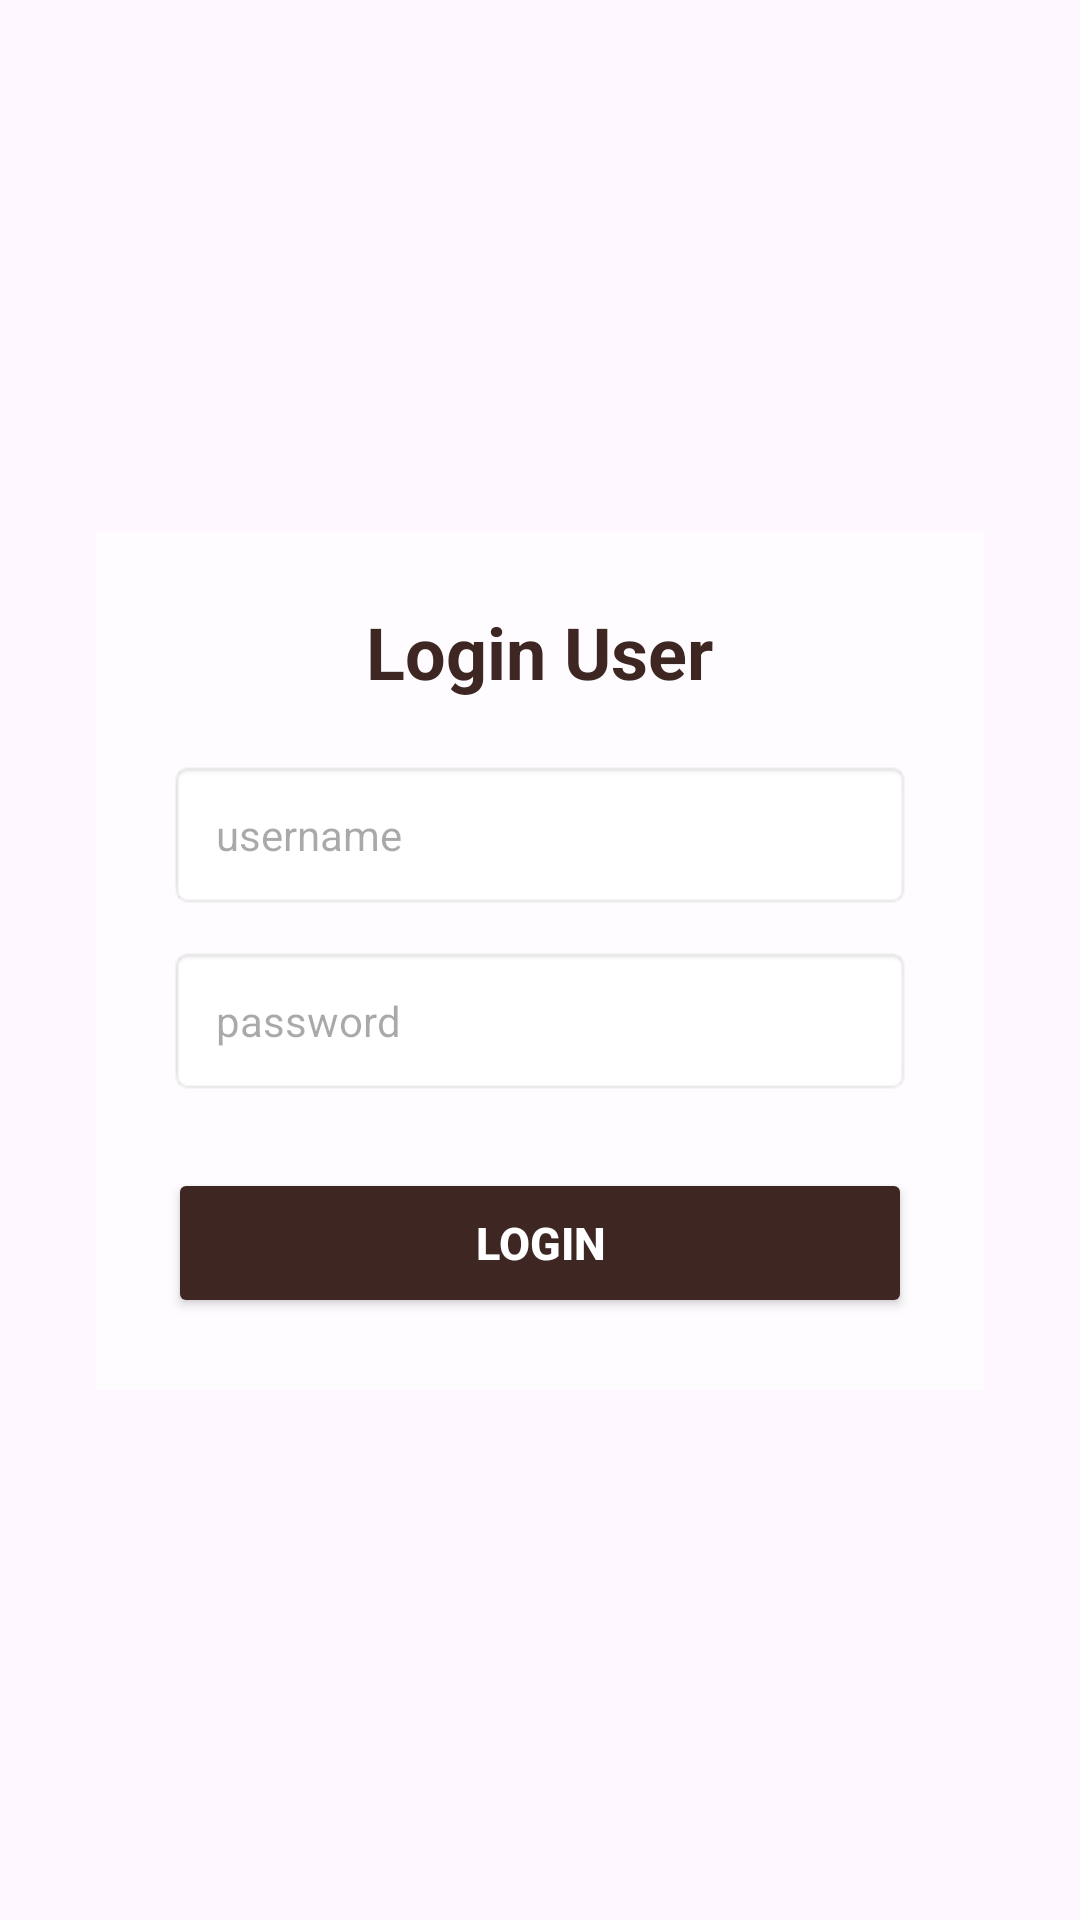

Produce the Android XML layout that renders to this screen, including the resource entries it uses.
<!-- AndroidManifest.xml: application theme Theme.KafePastry -->
<!-- res/layout/activity_login.xml -->
<?xml version="1.0" encoding="utf-8"?>
<androidx.constraintlayout.widget.ConstraintLayout
    xmlns:android="http://schemas.android.com/apk/res/android"
    xmlns:app="http://schemas.android.com/apk/res-auto"
    xmlns:tools="http://schemas.android.com/tools"
    android:layout_width="match_parent"
    android:layout_height="match_parent"
    tools:context=".LoginActivity">

    
    <ImageView
        android:layout_width="match_parent"
        android:layout_height="match_parent"
        android:scaleType="centerCrop"
        android:src="@drawable/tesss"
        android:alpha="0.6"
        app:layout_constraintBottom_toBottomOf="parent"
        app:layout_constraintEnd_toEndOf="parent"
        app:layout_constraintStart_toStartOf="parent"
        app:layout_constraintTop_toTopOf="parent" />

    
    <LinearLayout
        android:layout_width="0dp"
        android:layout_height="wrap_content"
        android:layout_marginHorizontal="32dp"
        android:background="#ccffffff"
        android:backgroundTint="#ccffffff"
        android:gravity="center_horizontal"
        android:orientation="vertical"
        android:padding="24dp"
        app:layout_constraintBottom_toBottomOf="parent"
        app:layout_constraintEnd_toEndOf="parent"
        app:layout_constraintStart_toStartOf="parent"
        app:layout_constraintTop_toTopOf="parent">

        <TextView
            android:layout_width="wrap_content"
            android:layout_height="wrap_content"
            android:text="Login User"
            android:textSize="24sp"
            android:textStyle="bold"
            android:textColor="#3E2723"
            android:layout_marginBottom="20dp" />

        
        <EditText
            android:id="@+id/etUsernameLogin"
            android:layout_width="match_parent"
            android:layout_height="50dp"
            android:hint="username"
            android:inputType="text"
            android:textSize="14sp"
            android:paddingHorizontal="16dp"
            android:background="@android:drawable/editbox_background_normal"
            android:layout_marginBottom="12dp" />

        
        <EditText
            android:id="@+id/etPasswordLogin"
            android:layout_width="match_parent"
            android:layout_height="50dp"
            android:hint="password"
            android:inputType="textPassword"
            android:textSize="14sp"
            android:paddingHorizontal="16dp"
            android:background="@android:drawable/editbox_background_normal"
            android:layout_marginBottom="24dp" />

        
        <Button
            android:id="@+id/btnLoginSubmit"
            android:layout_width="match_parent"
            android:layout_height="50dp"
            android:backgroundTint="#3E2723"
            android:text="Login"
            android:textColor="#FFFFFF"
            android:textSize="15sp"
            android:textStyle="bold"
            app:cornerRadius="10dp" />

    </LinearLayout>

</androidx.constraintlayout.widget.ConstraintLayout>
<!-- resources referenced by this layout -->
<resources>
  <style name="Theme.KafePastry" parent="Base.Theme.KafePastry" />
  <style name="Base.Theme.KafePastry" parent="Theme.Material3.DayNight.NoActionBar">
          
          
      </style>
</resources>
